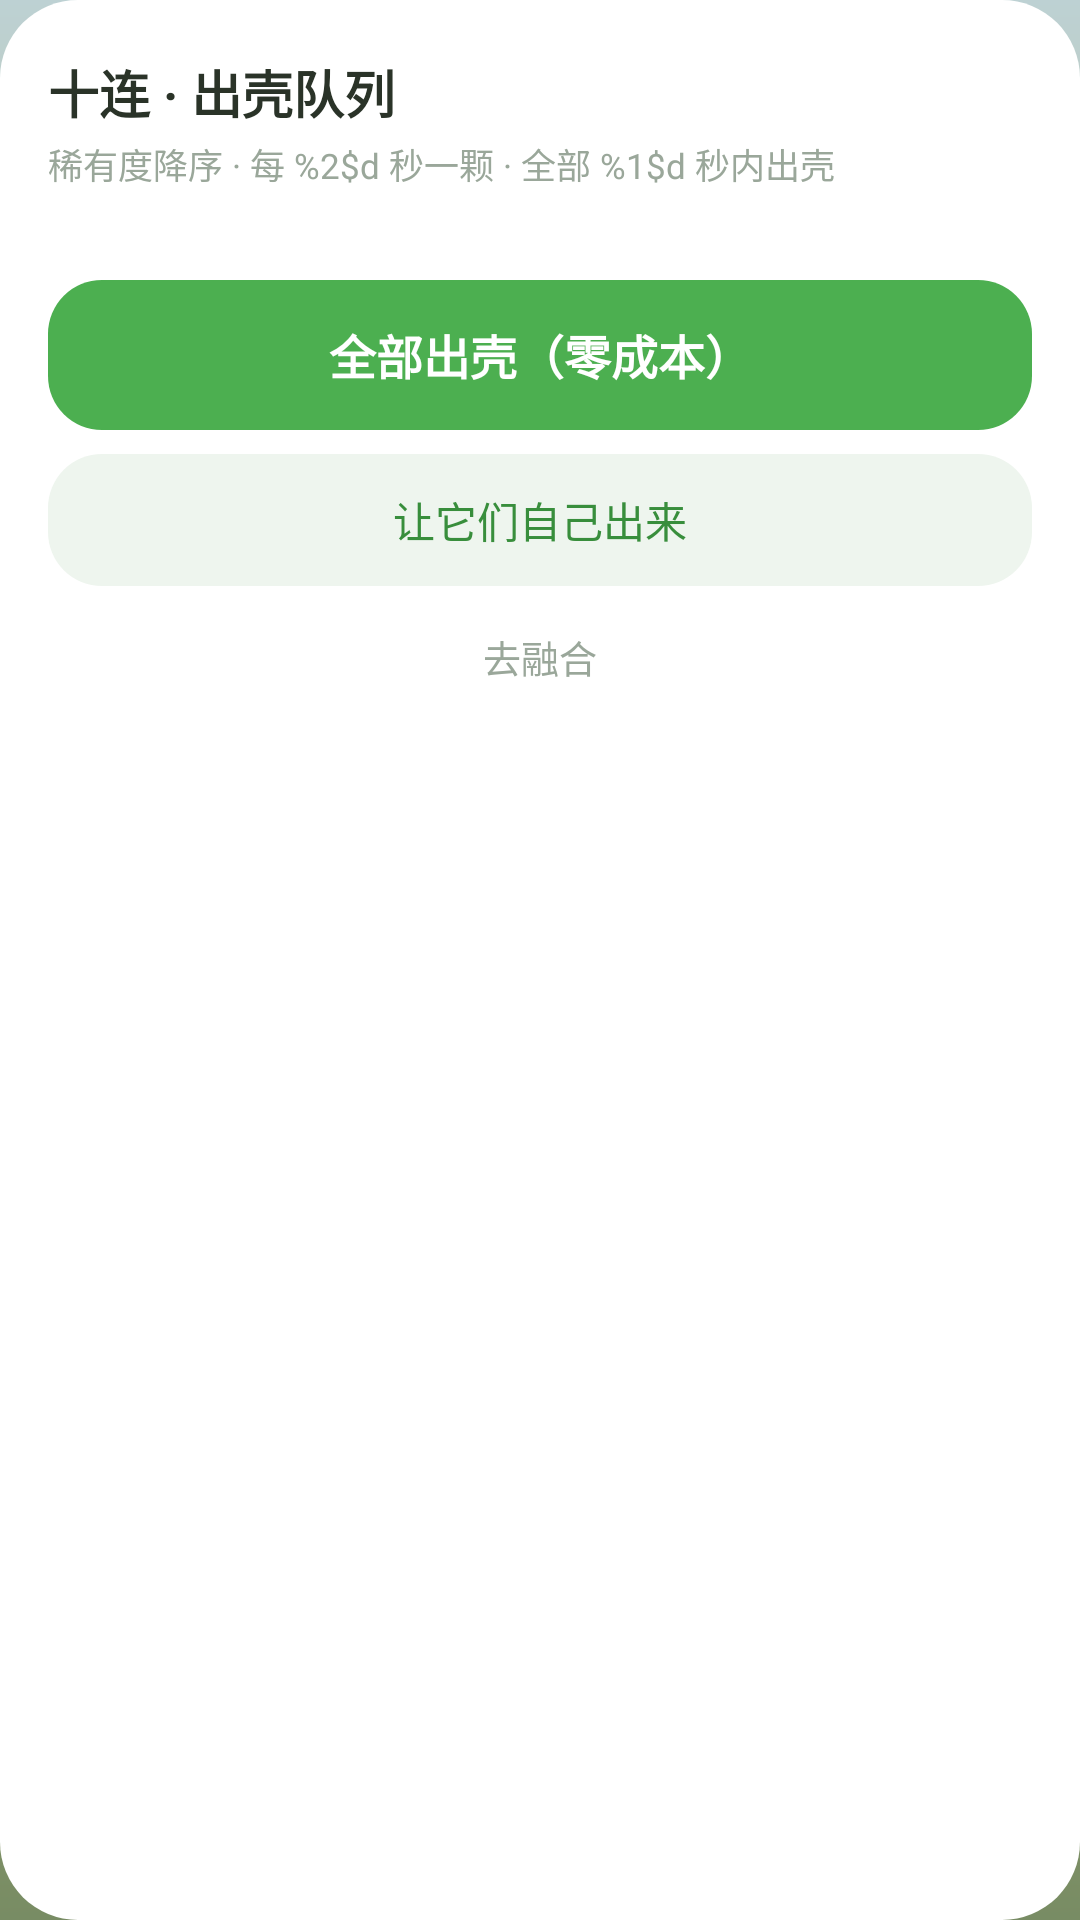

Here is an Android app screen rendered from its layout file. Give the layout XML and the strings, colors and styles it references.
<!-- AndroidManifest.xml: application theme Theme.SproutPet -->
<!-- res/layout/dialog_ten_pull.xml -->
<?xml version="1.0" encoding="utf-8"?>
<LinearLayout xmlns:android="http://schemas.android.com/apk/res/android"
    xmlns:tools="http://schemas.android.com/tools"
    android:layout_width="match_parent"
    android:layout_height="wrap_content"
    android:background="@drawable/bg_card_round"
    android:orientation="vertical"
    android:paddingHorizontal="16dp"
    android:paddingTop="18dp"
    android:paddingBottom="18dp">

    <TextView
        android:layout_width="wrap_content"
        android:layout_height="wrap_content"
        android:text="@string/ten_pull_title"
        android:textColor="@color/scene_text"
        android:textSize="17sp"
        android:textStyle="bold" />

    <TextView
        android:id="@+id/tv_queue_note"
        android:layout_width="wrap_content"
        android:layout_height="wrap_content"
        android:layout_marginTop="3dp"
        android:text="@string/ten_pull_note"
        android:textColor="@color/scene_hint"
        android:textSize="11.5sp" />

    
    <LinearLayout
        android:id="@+id/ll_eggs"
        android:layout_width="match_parent"
        android:layout_height="wrap_content"
        android:layout_marginTop="14dp"
        android:baselineAligned="false"
        android:orientation="horizontal" />

    <TextView
        android:id="@+id/tv_floor_note"
        android:layout_width="match_parent"
        android:layout_height="wrap_content"
        android:layout_marginTop="10dp"
        android:text="@string/ten_pull_floor"
        android:textColor="@color/brand_primary_dark"
        android:textSize="11.5sp"
        android:visibility="gone"
        tools:visibility="visible" />

    <TextView
        android:id="@+id/btn_reveal_all"
        android:layout_width="match_parent"
        android:layout_height="50dp"
        android:layout_marginTop="16dp"
        android:background="@drawable/bg_btn_primary"
        android:gravity="center"
        android:text="@string/ten_pull_reveal_all"
        android:textColor="@android:color/white"
        android:textSize="15.5sp"
        android:textStyle="bold" />

    <TextView
        android:id="@+id/btn_later"
        android:layout_width="match_parent"
        android:layout_height="44dp"
        android:layout_marginTop="8dp"
        android:background="@drawable/bg_btn_ghost"
        android:gravity="center"
        android:text="@string/ten_pull_later"
        android:textColor="@color/brand_primary_dark"
        android:textSize="14sp" />

    
    <TextView
        android:id="@+id/btn_go_fuse"
        android:layout_width="match_parent"
        android:layout_height="wrap_content"
        android:layout_marginTop="10dp"
        android:gravity="center"
        android:paddingVertical="4dp"
        android:text="@string/fusion_go_fuse"
        android:textColor="@color/scene_hint"
        android:textSize="12.5sp" />
</LinearLayout>
<!-- resources referenced by this layout -->
<resources>
  <color name="brand_primary_dark">#FF388E3C</color>
  <color name="scene_hint">#FF9AA79A</color>
  <color name="scene_text">#FF2A3328</color>
  <!-- drawable bg_btn_ghost (drawable) -->
  <?xml version="1.0" encoding="utf-8"?>
  <shape xmlns:android="http://schemas.android.com/apk/res/android" android:shape="rectangle">
      <solid android:color="@color/scene_btn_ghost_bg" />
      <corners android:radius="18dp" />
  </shape>
  <!-- drawable bg_btn_primary (drawable) -->
  <?xml version="1.0" encoding="utf-8"?>
  <shape xmlns:android="http://schemas.android.com/apk/res/android" android:shape="rectangle">
      <solid android:color="@color/brand_primary" />
      <corners android:radius="18dp" />
  </shape>
  <!-- drawable bg_card_round (drawable) -->
  <?xml version="1.0" encoding="utf-8"?>
  <shape xmlns:android="http://schemas.android.com/apk/res/android" android:shape="rectangle">
      <solid android:color="@color/white" />
      <corners android:radius="@dimen/radius_card" />
  </shape>
  <string name="fusion_go_fuse">去融合</string>
  <string name="ten_pull_floor">这一批原本可能全是普通 —— 十连兜底把最后一只抬到了「稀有」</string>
  <string name="ten_pull_later">让它们自己出来</string>
  <string name="ten_pull_note">稀有度降序 · 每 %2$d 秒一颗 · 全部 %1$d 秒内出壳</string>
  <string name="ten_pull_reveal_all">全部出壳（零成本）</string>
  <string name="ten_pull_title">十连 · 出壳队列</string>
  <style name="Theme.SproutPet" parent="Theme.Material3.Light.NoActionBar">
          <item name="colorPrimary">@color/brand_primary</item>
          <item name="colorPrimaryDark">@color/brand_primary_dark</item>
          <item name="colorSecondary">@color/brand_accent</item>
          <item name="android:colorBackground">@color/bg_page</item>
          
          <item name="android:windowBackground">@drawable/bg_launch_day</item>
          <item name="android:statusBarColor">@android:color/transparent</item>
          <item name="android:windowLightStatusBar" tools:targetApi="m">true</item>
      </style>
  <color name="scene_btn_ghost_bg">#FFEEF5EE</color>
  <color name="brand_primary">#FF4CAF50</color>
  <color name="white">#FFFFFFFF</color>
  <dimen name="radius_card">26dp</dimen>
  <color name="brand_accent">#FFFFB300</color>
  <color name="bg_page">#FFF7F8FA</color>
  <!-- drawable bg_launch_day (drawable) -->
  <?xml version="1.0" encoding="utf-8"?>
  <shape xmlns:android="http://schemas.android.com/apk/res/android"
      android:shape="rectangle">
      <gradient
          android:angle="270"
          android:startColor="#BDD1D3"
          android:centerColor="#B6B571"
          android:endColor="#788C64"
          android:type="linear" />
  </shape>
</resources>
